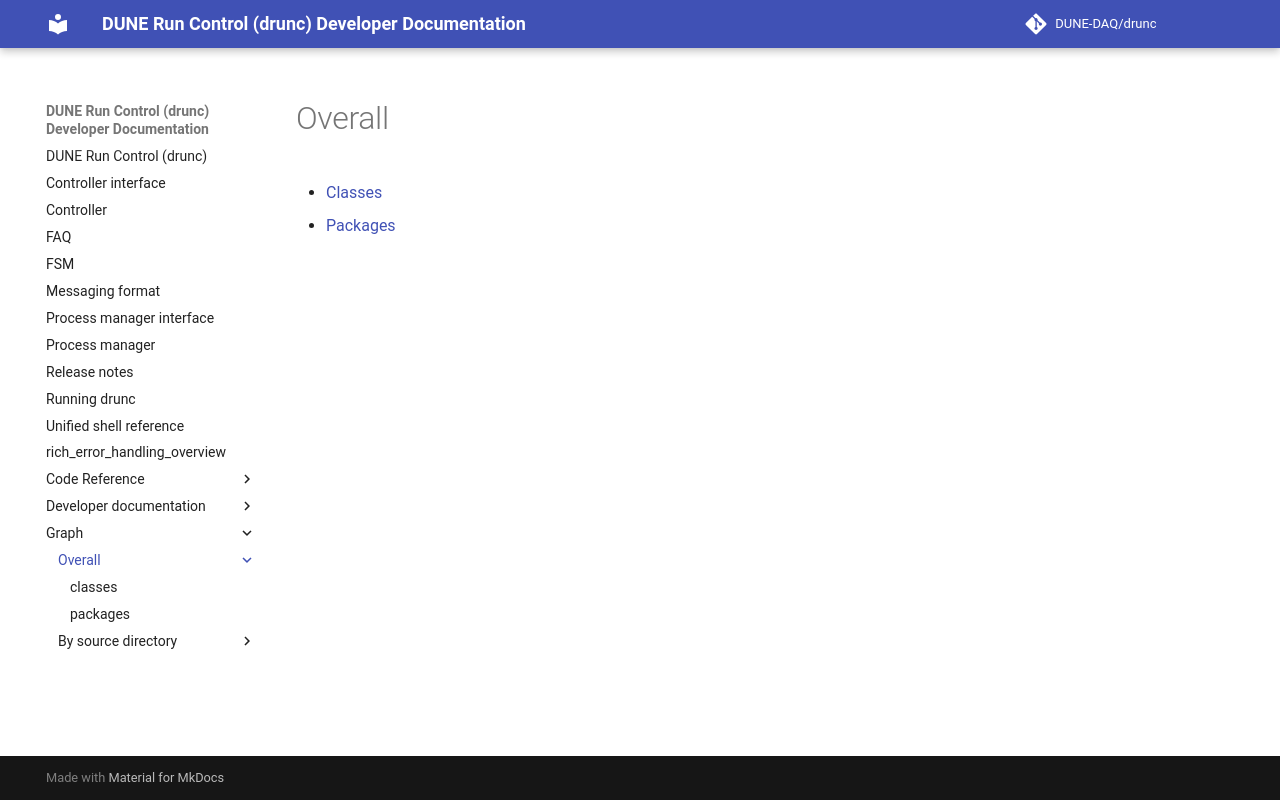

repository: DUNE-DAQ/drunc · page: graph/overall/index.html · generator: mkdocs

# Overall

* [Classes](classes.md)
* [Packages](packages.md)
